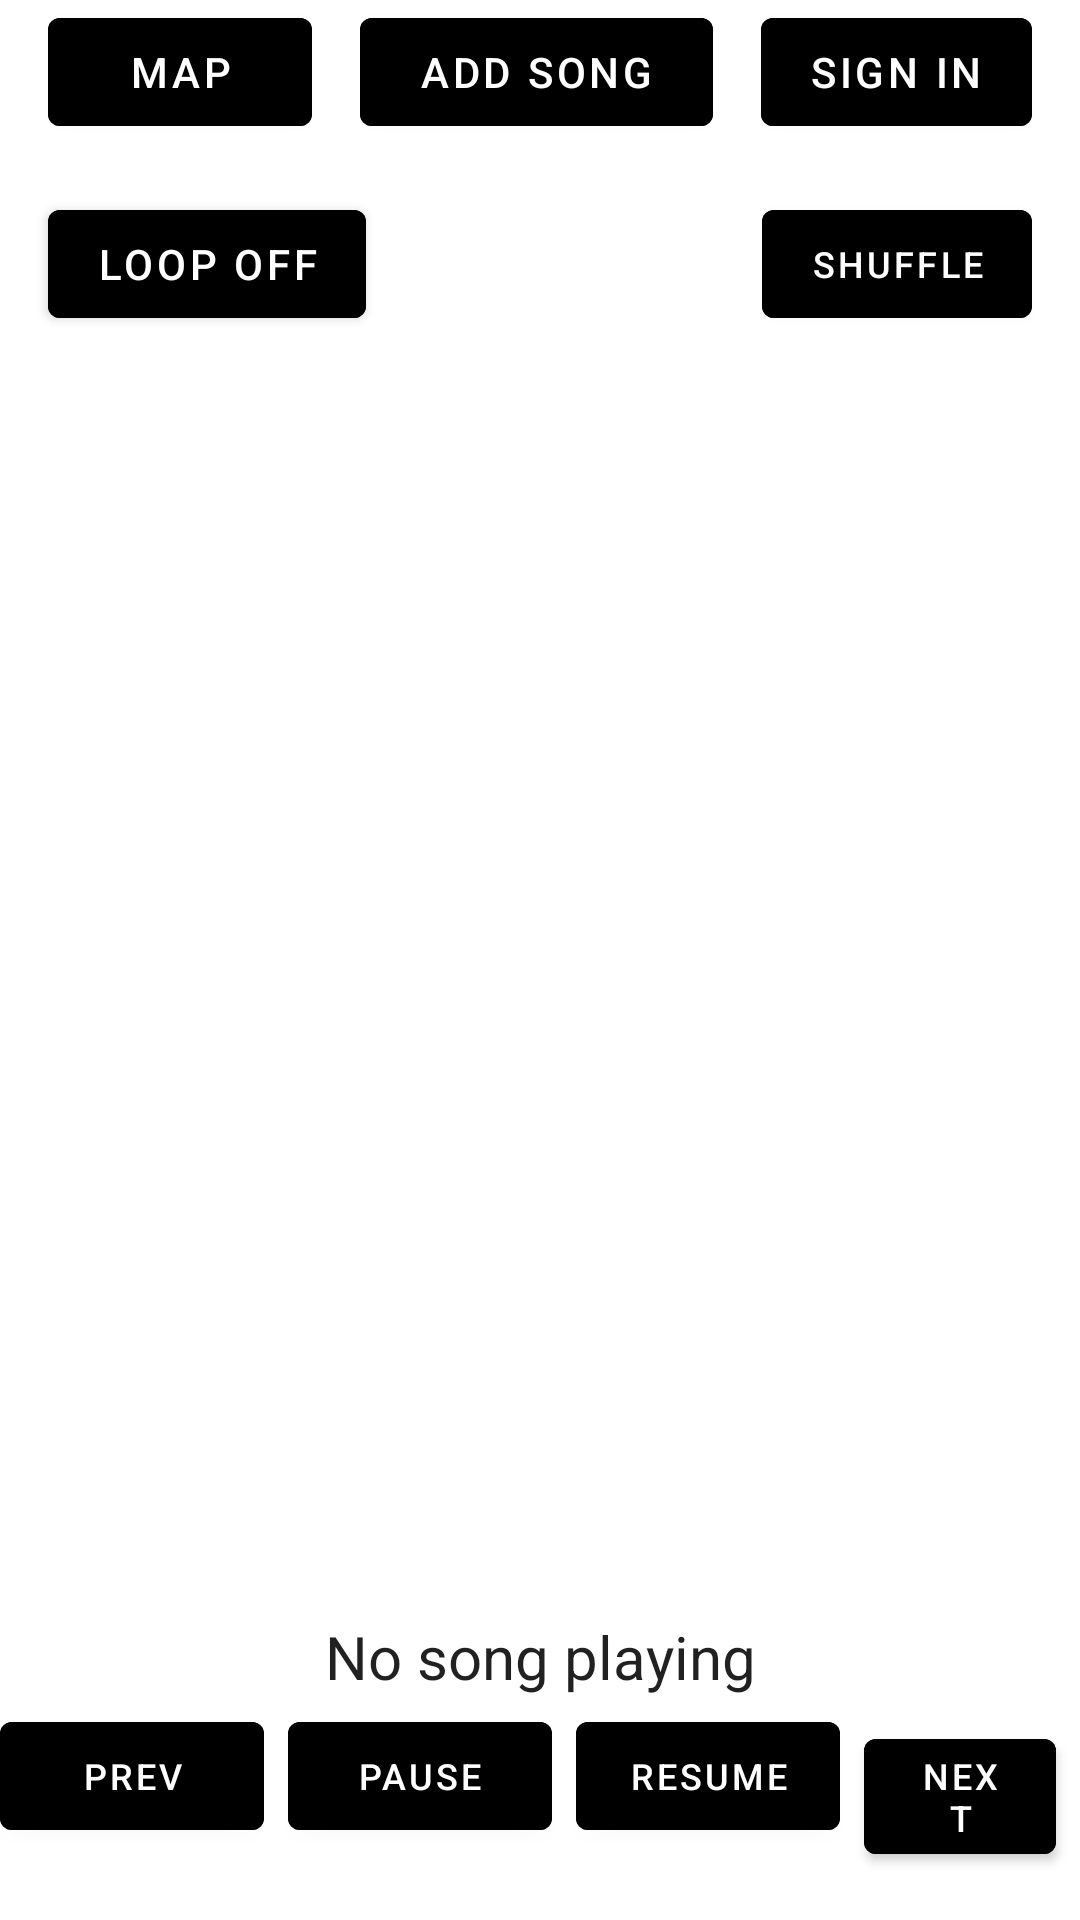

Reconstruct the res/layout file that produces this screen, plus the resources it refers to.
<!-- AndroidManifest.xml: application theme Theme.SongHub -->
<!-- res/layout/fragment_song_lobby.xml -->
<?xml version="1.0" encoding="utf-8"?>
<LinearLayout xmlns:android="http://schemas.android.com/apk/res/android"
    android:layout_width="match_parent"
    android:layout_height="match_parent"
    android:orientation="vertical"
    android:layout_marginBottom="50dp"
    android:layoutDirection="ltr">



    
    <LinearLayout
        android:layout_width="match_parent"
        android:layout_height="wrap_content"
        android:orientation="horizontal"
        android:gravity="start|center_vertical">

        <com.google.android.material.button.MaterialButton
            android:id="@+id/lobby_BTN_map"
            android:layout_width="wrap_content"
            android:layout_height="wrap_content"
            android:layout_marginStart="16dp"
            android:backgroundTint="@color/black"
            android:iconTint="@android:color/white"
            android:text="Map"
            android:textColor="@android:color/white" />

        <com.google.android.material.button.MaterialButton
            android:id="@+id/lobby_BTN_addsong"
            android:layout_width="0dp"
            android:layout_height="wrap_content"
            android:text="Add Song"
            android:layout_marginStart="16dp"
            android:layout_marginEnd="16dp"
            android:layout_weight="1"
            android:backgroundTint="@color/black"
            android:textColor="@android:color/white" />

        <com.google.android.material.button.MaterialButton
            android:id="@+id/lobby_BTN_signin"
            android:layout_width="wrap_content"
            android:layout_height="wrap_content"
            android:text="Sign In"
            android:backgroundTint="@color/black"
            android:textColor="@android:color/white"
            android:layout_marginEnd="16dp"/>
    </LinearLayout>

    

    <RelativeLayout
        android:layout_width="match_parent"
        android:layout_height="wrap_content">
        <com.google.android.material.button.MaterialButton
            android:id="@+id/lobby_BTN_loop"
            android:layout_width="wrap_content"
            android:layout_height="wrap_content"
            android:layout_marginStart="16dp"
            android:layout_marginTop="16dp"
            android:layout_alignParentStart="true"
            android:backgroundTint="@color/black"
            android:iconTint="@android:color/white"
            android:text="Loop OFF"
            android:textColor="@android:color/white" />
        <com.google.android.material.button.MaterialButton
            android:id="@+id/lobby_BTN_shuffle"
            android:layout_width="wrap_content"
            android:layout_height="wrap_content"
            android:layout_alignParentEnd="true"
            android:layout_gravity="end"
            android:layout_marginTop="16dp"
            android:layout_marginEnd="16dp"
            android:backgroundTint="@color/black"
            android:text="Shuffle"
            android:textColor="@android:color/white"
            android:textSize="12sp" />


    </RelativeLayout>
    
    <androidx.recyclerview.widget.RecyclerView
        android:id="@+id/lobby_LIST_songs"
        android:layout_width="match_parent"
        android:layout_height="0dp"
        android:layout_marginTop="15dp"
        android:layout_marginBottom="40dp"
        android:layout_weight="1"
        android:scrollbars="vertical"
        android:padding="16dp"
        android:background="@android:color/white"/>
    <com.google.android.material.textview.MaterialTextView
        android:id="@+id/lobby_LBL_currentsong"
        android:layout_width="match_parent"
        android:layout_height="wrap_content"
        android:gravity="center"
        android:text="No song playing"
        android:textSize="20sp"
        android:layout_marginBottom="8dp"
        android:textColor="?android:textColorPrimary" />
    
    <LinearLayout
        android:layout_width="match_parent"
        android:layout_height="wrap_content"
        android:orientation="horizontal"
        android:gravity="end|bottom"
        android:layout_alignParentBottom="true"
        android:layout_marginBottom="16dp">

        <com.google.android.material.button.MaterialButton
            android:id="@+id/lobby_BTN_previous"
            android:layout_width="wrap_content"
            android:layout_height="wrap_content"
            android:text="Prev"
            android:backgroundTint="@color/black"
            android:textColor="@android:color/white"
            android:textSize="12sp"
            android:layout_marginEnd="8dp"/>

        <com.google.android.material.button.MaterialButton
            android:id="@+id/lobby_BTN_pause"
            android:layout_width="wrap_content"
            android:layout_height="wrap_content"
            android:text="Pause"
            android:backgroundTint="@color/black"
            android:textColor="@android:color/white"
            android:textSize="12sp"
            android:layout_marginEnd="8dp"/>

        <com.google.android.material.button.MaterialButton
            android:id="@+id/lobby_BTN_resume"
            android:layout_width="wrap_content"
            android:layout_height="wrap_content"
            android:text="Resume"
            android:backgroundTint="@color/black"
            android:textColor="@android:color/white"
            android:textSize="12sp"
            android:layout_marginEnd="8dp"/>

        <com.google.android.material.button.MaterialButton
            android:id="@+id/lobby_BTN_next"
            android:layout_width="wrap_content"
            android:layout_height="wrap_content"
            android:text="Next"
            android:backgroundTint="@color/black"
            android:textColor="@android:color/white"
            android:textSize="12sp"
            android:layout_marginEnd="8dp"/>
    </LinearLayout>



</LinearLayout>
<!-- resources referenced by this layout -->
<resources>
  <style name="Theme.SongHub" parent="Theme.MaterialComponents.DayNight.DarkActionBar">
          
          <item name="colorPrimary">@color/purple_500</item>
          <item name="colorPrimaryVariant">@color/purple_700</item>
          <item name="colorOnPrimary">@color/white</item>
          
          <item name="colorSecondary">@color/teal_200</item>
          <item name="colorSecondaryVariant">@color/teal_700</item>
          <item name="colorOnSecondary">@color/black</item>
          
          <item name="android:statusBarColor">?attr/colorPrimaryVariant</item>
          
      </style>
  <!-- not gathered from this repository: default colours our renderer supplied (Android Studio template values) -->
  <color name="purple_500">#FF6200EE</color>
  <color name="purple_700">#FF3700B3</color>
  <color name="teal_200">#FF03DAC5</color>
  <color name="teal_700">#FF018786</color>
  <color name="black">#FF000000</color>
  <color name="white">#FFFFFFFF</color>
</resources>
